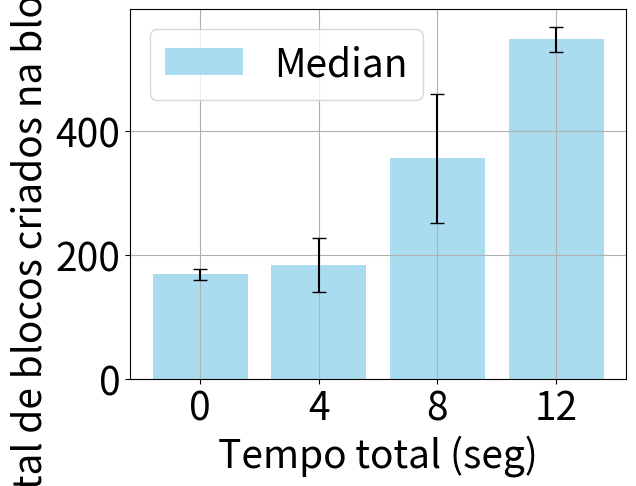

The matplotlib source for this figure:

import matplotlib.pyplot as plt
import numpy as np
import csv
plt.rcParams['font.size'] = 28

# Example data (replace with your data)
categories = ['0', '4', '8', '12']
medians = [169, 184, 356, 548]  # Replace with your median values
std_devs = [9, 43, 104, 20]  # Replace with your standard deviation values

# Create a bar graph with error bars
fig, ax = plt.subplots()

# Plot bars
bars = ax.bar(categories, medians, yerr=std_devs, capsize=5, color='skyblue', alpha=0.7)

# Add labels and title
ax.set_ylabel('Total de blocos criados na blockchain')
ax.set_xlabel('Tempo total (seg)')

# Add legend
ax.legend(['Median'])
plt.grid(True)

# Show the plot
plt.show()